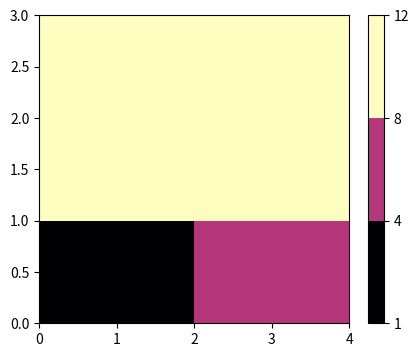

Reproduce this figure in Python.
# Colour bar following its mappable through set_clim, set_cmap, set_norm and set_array; read ticks after each change.
import numpy as np
import matplotlib.pyplot as plt
from matplotlib.colors import LogNorm, BoundaryNorm

fig, ax = plt.subplots(figsize=(5, 4))
pc = ax.pcolormesh(np.arange(1, 13).reshape(3, 4).astype(float))
cb = fig.colorbar(pc)
log = []
def snap(tag):
    fig.canvas.draw()
    log.append((tag, [t.get_text() for t in cb.ax.get_yticklabels()][:4], round(cb.vmin, 3), round(cb.vmax, 3)))
snap("start")
pc.set_clim(0, 20); snap("clim")
pc.set_cmap("magma"); snap("cmap")
pc.set_norm(LogNorm(1, 12)); snap("log")
pc.set_norm(BoundaryNorm([1, 4, 8, 12], 256)); snap("boundary")
pc.set_array(np.arange(12).reshape(3, 4) * 2.0); snap("array")
for entry in log:
    print(entry)
fig.savefig("colorbar_follow.png", dpi=50)
